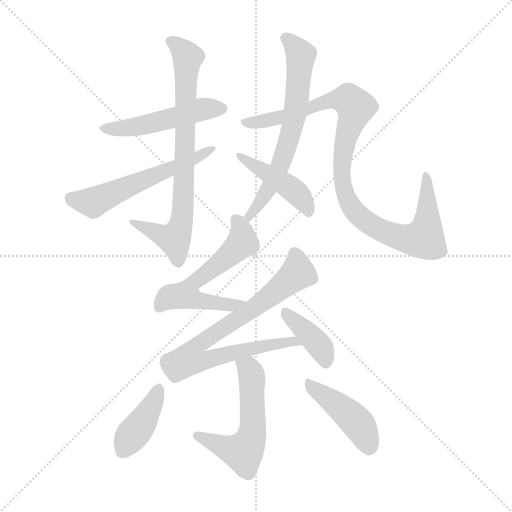
t = 0.00 s
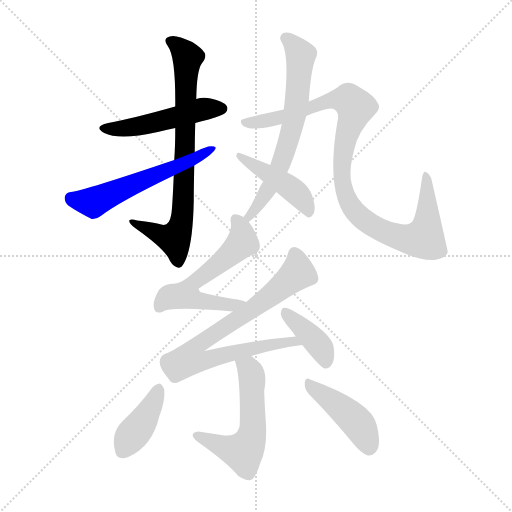
t = 1.83 s
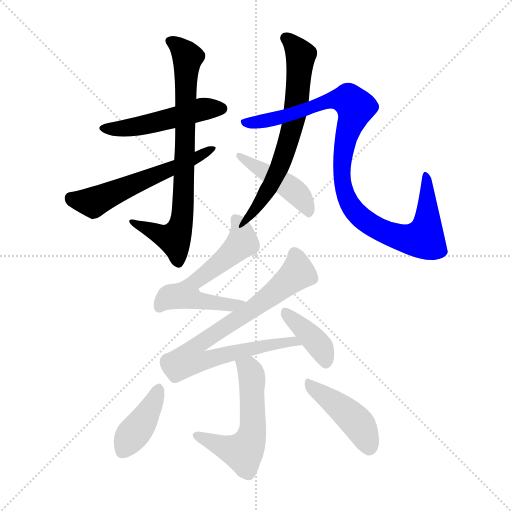
t = 3.66 s
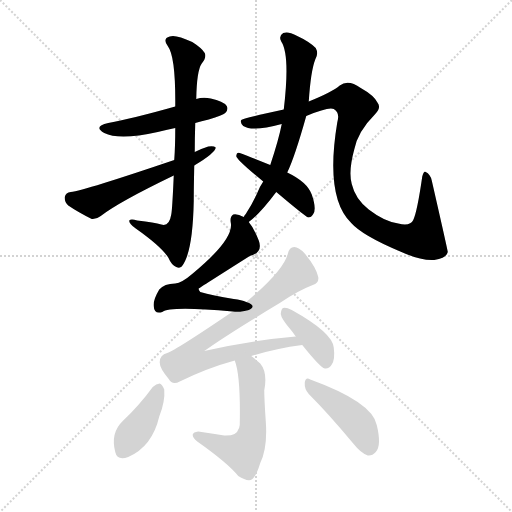
t = 5.49 s
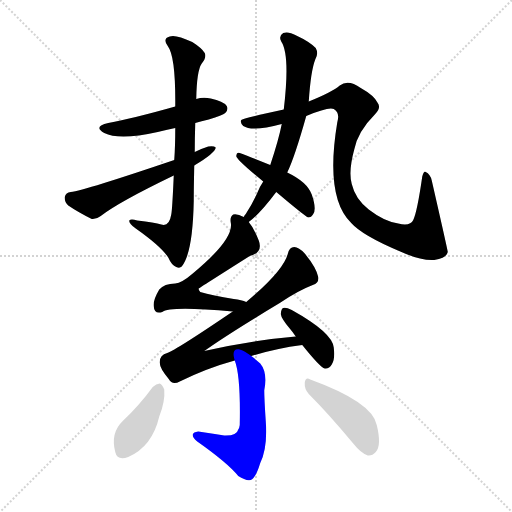
t = 7.33 s
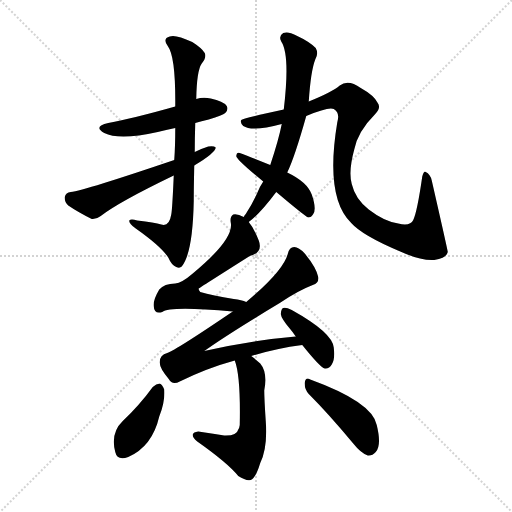
t = 9.16 s

The animated SVG that drew these frames (rendered in a browser with its animation timeline set to each time). Animation: 12 CSS @keyframes rules; one cycle of 9.16 s.

<svg version="1.1" viewBox="0 0 1024 1024" xmlns="http://www.w3.org/2000/svg">
  <g stroke="lightgray" stroke-dasharray="1,1" stroke-width="1" transform="scale(4, 4)">
    <line x1="0" y1="0" x2="256" y2="256"></line>
    <line x1="256" y1="0" x2="0" y2="256"></line>
    <line x1="128" y1="0" x2="128" y2="256"></line>
    <line x1="0" y1="128" x2="256" y2="128"></line>
  </g>
<g transform="scale(1, -1) translate(0, -900)">
   <style type="text/css">
    @keyframes keyframes0 {
      from {
       stroke: blue;
       stroke-dashoffset: 493;
       stroke-width: 128;
       }
       62% {
       animation-timing-function: step-end;
       stroke: blue;
       stroke-dashoffset: 0;
       stroke-width: 128;
       }
       to {
       stroke: black;
       stroke-width: 1024;
       }
       }
       #make-me-a-hanzi-animation-0 {
         animation: keyframes0 0.651204s both;
         animation-delay: 0.000000s;
         animation-timing-function: linear;
       }
    @keyframes keyframes1 {
      from {
       stroke: blue;
       stroke-dashoffset: 762;
       stroke-width: 128;
       }
       71% {
       animation-timing-function: step-end;
       stroke: blue;
       stroke-dashoffset: 0;
       stroke-width: 128;
       }
       to {
       stroke: black;
       stroke-width: 1024;
       }
       }
       #make-me-a-hanzi-animation-1 {
         animation: keyframes1 0.870117s both;
         animation-delay: 0.651204s;
         animation-timing-function: linear;
       }
    @keyframes keyframes2 {
      from {
       stroke: blue;
       stroke-dashoffset: 564;
       stroke-width: 128;
       }
       65% {
       animation-timing-function: step-end;
       stroke: blue;
       stroke-dashoffset: 0;
       stroke-width: 128;
       }
       to {
       stroke: black;
       stroke-width: 1024;
       }
       }
       #make-me-a-hanzi-animation-2 {
         animation: keyframes2 0.708984s both;
         animation-delay: 1.521322s;
         animation-timing-function: linear;
       }
    @keyframes keyframes3 {
      from {
       stroke: blue;
       stroke-dashoffset: 650;
       stroke-width: 128;
       }
       68% {
       animation-timing-function: step-end;
       stroke: blue;
       stroke-dashoffset: 0;
       stroke-width: 128;
       }
       to {
       stroke: black;
       stroke-width: 1024;
       }
       }
       #make-me-a-hanzi-animation-3 {
         animation: keyframes3 0.778971s both;
         animation-delay: 2.230306s;
         animation-timing-function: linear;
       }
    @keyframes keyframes4 {
      from {
       stroke: blue;
       stroke-dashoffset: 993;
       stroke-width: 128;
       }
       76% {
       animation-timing-function: step-end;
       stroke: blue;
       stroke-dashoffset: 0;
       stroke-width: 128;
       }
       to {
       stroke: black;
       stroke-width: 1024;
       }
       }
       #make-me-a-hanzi-animation-4 {
         animation: keyframes4 1.058105s both;
         animation-delay: 3.009277s;
         animation-timing-function: linear;
       }
    @keyframes keyframes5 {
      from {
       stroke: blue;
       stroke-dashoffset: 441;
       stroke-width: 128;
       }
       59% {
       animation-timing-function: step-end;
       stroke: blue;
       stroke-dashoffset: 0;
       stroke-width: 128;
       }
       to {
       stroke: black;
       stroke-width: 1024;
       }
       }
       #make-me-a-hanzi-animation-5 {
         animation: keyframes5 0.608887s both;
         animation-delay: 4.067383s;
         animation-timing-function: linear;
       }
    @keyframes keyframes6 {
      from {
       stroke: blue;
       stroke-dashoffset: 579;
       stroke-width: 128;
       }
       65% {
       animation-timing-function: step-end;
       stroke: blue;
       stroke-dashoffset: 0;
       stroke-width: 128;
       }
       to {
       stroke: black;
       stroke-width: 1024;
       }
       }
       #make-me-a-hanzi-animation-6 {
         animation: keyframes6 0.721191s both;
         animation-delay: 4.676270s;
         animation-timing-function: linear;
       }
    @keyframes keyframes7 {
      from {
       stroke: blue;
       stroke-dashoffset: 752;
       stroke-width: 128;
       }
       71% {
       animation-timing-function: step-end;
       stroke: blue;
       stroke-dashoffset: 0;
       stroke-width: 128;
       }
       to {
       stroke: black;
       stroke-width: 1024;
       }
       }
       #make-me-a-hanzi-animation-7 {
         animation: keyframes7 0.861979s both;
         animation-delay: 5.397461s;
         animation-timing-function: linear;
       }
    @keyframes keyframes8 {
      from {
       stroke: blue;
       stroke-dashoffset: 390;
       stroke-width: 128;
       }
       56% {
       animation-timing-function: step-end;
       stroke: blue;
       stroke-dashoffset: 0;
       stroke-width: 128;
       }
       to {
       stroke: black;
       stroke-width: 1024;
       }
       }
       #make-me-a-hanzi-animation-8 {
         animation: keyframes8 0.567383s both;
         animation-delay: 6.259440s;
         animation-timing-function: linear;
       }
    @keyframes keyframes9 {
      from {
       stroke: blue;
       stroke-dashoffset: 552;
       stroke-width: 128;
       }
       64% {
       animation-timing-function: step-end;
       stroke: blue;
       stroke-dashoffset: 0;
       stroke-width: 128;
       }
       to {
       stroke: black;
       stroke-width: 1024;
       }
       }
       #make-me-a-hanzi-animation-9 {
         animation: keyframes9 0.699219s both;
         animation-delay: 6.826823s;
         animation-timing-function: linear;
       }
    @keyframes keyframes10 {
      from {
       stroke: blue;
       stroke-dashoffset: 397;
       stroke-width: 128;
       }
       56% {
       animation-timing-function: step-end;
       stroke: blue;
       stroke-dashoffset: 0;
       stroke-width: 128;
       }
       to {
       stroke: black;
       stroke-width: 1024;
       }
       }
       #make-me-a-hanzi-animation-10 {
         animation: keyframes10 0.573079s both;
         animation-delay: 7.526042s;
         animation-timing-function: linear;
       }
    @keyframes keyframes11 {
      from {
       stroke: blue;
       stroke-dashoffset: 432;
       stroke-width: 128;
       }
       58% {
       animation-timing-function: step-end;
       stroke: blue;
       stroke-dashoffset: 0;
       stroke-width: 128;
       }
       to {
       stroke: black;
       stroke-width: 1024;
       }
       }
       #make-me-a-hanzi-animation-11 {
         animation: keyframes11 0.601562s both;
         animation-delay: 8.099121s;
         animation-timing-function: linear;
       }
</style>
<path d="M 390.5 654.0 Q 402.5 658.0 417.5 661.0 Q 445.5 670.0 450.5 674.0 Q 457.5 681.0 453.5 688.0 Q 446.5 698.0 421.5 703.0 Q 405.5 706.0 392.5 702.0 L 350.5 687.0 Q 265.5 663.0 216.5 654.0 Q 185.5 647.0 208.5 634.0 Q 238.5 619.0 315.5 636.0 Q 331.5 640.0 350.5 644.0 L 390.5 654.0 Z" fill="lightgray"></path> 
<path d="M 389.5 596.0 Q 389.5 624.0 390.5 654.0 L 392.5 702.0 Q 393.5 759.0 403.5 773.0 Q 413.5 785.0 409.5 794.0 Q 403.5 804.0 384.5 816.0 Q 350.5 832.0 339.5 827.0 Q 324.5 823.0 335.5 808.0 Q 351.5 787.0 350.5 687.0 L 350.5 644.0 Q 350.5 608.0 348.5 580.0 L 347.5 549.0 Q 344.5 480.0 342.5 471.0 Q 338.5 446.0 322.5 451.0 Q 309.5 455.0 274.5 459.0 Q 261.5 463.0 258.5 459.0 Q 257.5 453.0 271.5 443.0 Q 322.5 407.0 336.5 385.0 Q 343.5 369.0 352.5 366.0 Q 359.5 363.0 363.5 367.0 Q 385.5 394.0 387.5 498.0 Q 387.5 522.0 388.5 569.0 L 389.5 596.0 Z" fill="lightgray"></path> 
<path d="M 388.5 569.0 Q 430.5 594.0 431.5 605.0 Q 427.5 609.0 416.5 607.0 Q 403.5 603.0 389.5 596.0 L 348.5 580.0 Q 168.5 519.0 141.5 516.0 Q 131.5 515.0 129.5 506.0 Q 128.5 496.0 136.5 489.0 Q 155.5 476.0 183.5 462.0 Q 192.5 461.0 201.5 468.0 Q 237.5 496.0 347.5 549.0 L 388.5 569.0 Z" fill="lightgray"></path> 
<path d="M 497.5 456.0 Q 519.5 472.0 552.5 516.0 L 574.5 555.0 Q 589.5 586.0 612.5 668.0 L 617.5 697.0 Q 621.5 758.0 630.5 781.0 Q 637.5 793.0 631.5 804.0 Q 618.5 817.0 592.5 829.0 Q 576.5 838.0 566.5 834.0 Q 556.5 828.0 562.5 817.0 Q 580.5 790.0 567.5 681.0 L 563.5 652.0 Q 557.5 621.0 540.5 570.0 L 526.5 537.0 Q 519.5 527.0 514.5 514.0 Q 504.5 492.0 491.5 472.0 Q 488.5 469.0 487.5 466.0 C 471.5 441.0 474.5 437.0 497.5 456.0 Z" fill="lightgray"></path> 
<path d="M 612.5 668.0 Q 657.5 687.0 667.5 682.0 Q 680.5 675.0 674.5 655.0 Q 649.5 505.0 702.5 454.0 Q 724.5 429.0 800.5 397.0 Q 842.5 378.0 868.5 380.0 Q 893.5 384.0 895.5 396.0 Q 895.5 399.0 863.5 539.0 Q 860.5 552.0 851.5 556.0 Q 847.5 559.0 844.5 547.0 Q 834.5 477.0 826.5 460.0 Q 820.5 447.0 796.5 453.0 Q 768.5 457.0 737.5 481.0 Q 710.5 502.0 703.5 532.0 Q 696.5 557.0 708.5 601.0 Q 715.5 637.0 750.5 672.0 Q 762.5 684.0 755.5 694.0 Q 748.5 709.0 721.5 724.0 Q 696.5 742.0 679.5 729.0 Q 664.5 716.0 617.5 697.0 L 567.5 681.0 Q 483.5 663.0 482.5 660.0 Q 479.5 656.0 486.5 648.0 Q 504.5 636.0 563.5 652.0 L 612.5 668.0 Z" fill="lightgray"></path> 
<path d="M 552.5 516.0 Q 610.5 467.0 616.5 465.0 Q 622.5 465.0 626.5 472.0 Q 633.5 482.0 623.5 511.0 Q 614.5 536.0 574.5 555.0 L 540.5 570.0 Q 501.5 586.0 479.5 594.0 Q 473.5 597.0 472.5 588.0 Q 472.5 581.0 526.5 537.0 L 552.5 516.0 Z" fill="lightgray"></path> 
<path d="M 492.5 296.0 Q 483.5 300.0 467.5 302.0 Q 424.5 309.0 400.5 316.0 Q 396.5 320.0 397.5 323.0 Q 398.5 324.0 499.5 388.0 Q 526.5 395.0 517.5 419.0 Q 508.5 443.0 497.5 456.0 L 487.5 466.0 Q 474.5 473.0 466.5 471.0 Q 459.5 467.0 461.5 455.0 Q 468.5 422.0 385.5 353.0 Q 363.5 334.0 350.5 333.0 Q 328.5 333.0 318.5 321.0 Q 305.5 299.0 307.5 287.0 Q 308.5 271.0 324.5 276.0 Q 339.5 288.0 465.5 277.0 C 495.5 274.0 521.5 287.0 492.5 296.0 Z" fill="lightgray"></path> 
<path d="M 502.5 188.0 Q 551.5 203.0 604.5 210.0 C 634.5 214.0 621.5 230.0 591.5 227.0 Q 507.5 220.0 408.5 198.0 Q 454.5 231.0 559.5 294.0 Q 596.5 319.0 625.5 330.0 Q 638.5 334.0 636.5 346.0 Q 632.5 365.0 609.5 393.0 Q 597.5 406.0 588.5 406.0 Q 578.5 406.0 575.5 392.0 Q 566.5 358.0 492.5 296.0 L 465.5 277.0 Q 350.5 199.0 334.5 194.0 Q 319.5 190.0 319.5 176.0 Q 318.5 164.0 337.5 142.0 Q 344.5 129.0 359.5 137.0 Q 414.5 164.0 469.5 179.0 L 502.5 188.0 Z" fill="lightgray"></path> 
<path d="M 604.5 210.0 Q 640.5 165.0 649.5 163.0 Q 658.5 162.0 663.5 171.0 Q 670.5 181.0 667.5 205.0 Q 664.5 235.0 583.5 280.0 Q 571.5 286.0 566.5 284.0 Q 562.5 283.0 561.5 272.0 Q 562.5 263.0 579.5 243.0 Q 585.5 236.0 591.5 227.0 L 604.5 210.0 Z" fill="lightgray"></path> 
<path d="M 469.5 179.0 Q 481.5 148.0 479.5 50.0 Q 478.5 43.0 476.5 41.0 Q 473.5 28.0 448.5 29.0 Q 423.5 33.0 396.5 37.0 Q 386.5 36.0 385.5 31.0 Q 384.5 25.0 394.5 17.0 Q 455.5 -26.0 476.5 -52.0 Q 491.5 -62.0 501.5 -60.0 Q 511.5 -56.0 520.5 -26.0 Q 535.5 4.0 531.5 58.0 Q 528.5 103.0 528.5 119.0 Q 535.5 155.0 520.5 173.0 Q 510.5 182.0 502.5 188.0 C 478.5 207.0 460.5 208.0 469.5 179.0 Z" fill="lightgray"></path> 
<path d="M 305.5 126.0 Q 278.5 89.0 245.5 58.0 Q 220.5 34.0 230.5 -4.0 Q 234.5 -22.0 256.5 -14.0 Q 304.5 7.0 318.5 67.0 Q 330.5 97.0 328.5 121.0 Q 324.5 131.0 319.5 133.0 Q 312.5 133.0 305.5 126.0 Z" fill="lightgray"></path> 
<path d="M 617.5 112.0 Q 657.5 72.0 706.5 13.0 Q 721.5 -6.0 735.5 -11.0 Q 744.5 -12.0 751.5 -4.0 Q 763.5 9.0 753.5 50.0 Q 744.5 96.0 620.5 141.0 Q 611.5 147.0 609.5 135.0 Q 608.5 122.0 617.5 112.0 Z" fill="lightgray"></path> 
      <clipPath id="make-me-a-hanzi-clip-0">
      <path d="M 390.5 654.0 Q 402.5 658.0 417.5 661.0 Q 445.5 670.0 450.5 674.0 Q 457.5 681.0 453.5 688.0 Q 446.5 698.0 421.5 703.0 Q 405.5 706.0 392.5 702.0 L 350.5 687.0 Q 265.5 663.0 216.5 654.0 Q 185.5 647.0 208.5 634.0 Q 238.5 619.0 315.5 636.0 Q 331.5 640.0 350.5 644.0 L 390.5 654.0 Z" fill="lightgray"></path>
      </clipPath>
      <path clip-path="url(#make-me-a-hanzi-clip-0)" d="M 210.5 645.0 L 237.5 643.0 L 301.5 652.0 L 402.5 681.0 L 442.5 683.0 " fill="none" id="make-me-a-hanzi-animation-0" stroke-dasharray="365 730" stroke-linecap="round"></path>

      <clipPath id="make-me-a-hanzi-clip-1">
      <path d="M 389.5 596.0 Q 389.5 624.0 390.5 654.0 L 392.5 702.0 Q 393.5 759.0 403.5 773.0 Q 413.5 785.0 409.5 794.0 Q 403.5 804.0 384.5 816.0 Q 350.5 832.0 339.5 827.0 Q 324.5 823.0 335.5 808.0 Q 351.5 787.0 350.5 687.0 L 350.5 644.0 Q 350.5 608.0 348.5 580.0 L 347.5 549.0 Q 344.5 480.0 342.5 471.0 Q 338.5 446.0 322.5 451.0 Q 309.5 455.0 274.5 459.0 Q 261.5 463.0 258.5 459.0 Q 257.5 453.0 271.5 443.0 Q 322.5 407.0 336.5 385.0 Q 343.5 369.0 352.5 366.0 Q 359.5 363.0 363.5 367.0 Q 385.5 394.0 387.5 498.0 Q 387.5 522.0 388.5 569.0 L 389.5 596.0 Z" fill="lightgray"></path>
      </clipPath>
      <path clip-path="url(#make-me-a-hanzi-clip-1)" d="M 340.5 817.0 L 365.5 800.0 L 375.5 783.0 L 365.5 467.0 L 348.5 423.0 L 319.5 430.0 L 262.5 457.0 " fill="none" id="make-me-a-hanzi-animation-1" stroke-dasharray="634 1268" stroke-linecap="round"></path>

      <clipPath id="make-me-a-hanzi-clip-2">
      <path d="M 388.5 569.0 Q 430.5 594.0 431.5 605.0 Q 427.5 609.0 416.5 607.0 Q 403.5 603.0 389.5 596.0 L 348.5 580.0 Q 168.5 519.0 141.5 516.0 Q 131.5 515.0 129.5 506.0 Q 128.5 496.0 136.5 489.0 Q 155.5 476.0 183.5 462.0 Q 192.5 461.0 201.5 468.0 Q 237.5 496.0 347.5 549.0 L 388.5 569.0 Z" fill="lightgray"></path>
      </clipPath>
      <path clip-path="url(#make-me-a-hanzi-clip-2)" d="M 142.5 503.0 L 186.5 495.0 L 331.5 556.0 L 339.5 565.0 L 392.5 582.0 L 423.5 605.0 " fill="none" id="make-me-a-hanzi-animation-2" stroke-dasharray="436 872" stroke-linecap="round"></path>

      <clipPath id="make-me-a-hanzi-clip-3">
      <path d="M 497.5 456.0 Q 519.5 472.0 552.5 516.0 L 574.5 555.0 Q 589.5 586.0 612.5 668.0 L 617.5 697.0 Q 621.5 758.0 630.5 781.0 Q 637.5 793.0 631.5 804.0 Q 618.5 817.0 592.5 829.0 Q 576.5 838.0 566.5 834.0 Q 556.5 828.0 562.5 817.0 Q 580.5 790.0 567.5 681.0 L 563.5 652.0 Q 557.5 621.0 540.5 570.0 L 526.5 537.0 Q 519.5 527.0 514.5 514.0 Q 504.5 492.0 491.5 472.0 Q 488.5 469.0 487.5 466.0 C 471.5 441.0 474.5 437.0 497.5 456.0 Z" fill="lightgray"></path>
      </clipPath>
      <path clip-path="url(#make-me-a-hanzi-clip-3)" d="M 571.5 824.0 L 601.5 790.0 L 589.5 664.0 L 555.5 557.0 L 535.5 518.0 L 496.5 465.0 " fill="none" id="make-me-a-hanzi-animation-3" stroke-dasharray="522 1044" stroke-linecap="round"></path>

      <clipPath id="make-me-a-hanzi-clip-4">
      <path d="M 612.5 668.0 Q 657.5 687.0 667.5 682.0 Q 680.5 675.0 674.5 655.0 Q 649.5 505.0 702.5 454.0 Q 724.5 429.0 800.5 397.0 Q 842.5 378.0 868.5 380.0 Q 893.5 384.0 895.5 396.0 Q 895.5 399.0 863.5 539.0 Q 860.5 552.0 851.5 556.0 Q 847.5 559.0 844.5 547.0 Q 834.5 477.0 826.5 460.0 Q 820.5 447.0 796.5 453.0 Q 768.5 457.0 737.5 481.0 Q 710.5 502.0 703.5 532.0 Q 696.5 557.0 708.5 601.0 Q 715.5 637.0 750.5 672.0 Q 762.5 684.0 755.5 694.0 Q 748.5 709.0 721.5 724.0 Q 696.5 742.0 679.5 729.0 Q 664.5 716.0 617.5 697.0 L 567.5 681.0 Q 483.5 663.0 482.5 660.0 Q 479.5 656.0 486.5 648.0 Q 504.5 636.0 563.5 652.0 L 612.5 668.0 Z" fill="lightgray"></path>
      </clipPath>
      <path clip-path="url(#make-me-a-hanzi-clip-4)" d="M 486.5 655.0 L 549.5 661.0 L 556.5 668.0 L 565.5 666.0 L 666.5 700.0 L 698.5 698.0 L 711.5 686.0 L 689.5 620.0 L 683.5 547.0 L 692.5 507.0 L 726.5 461.0 L 785.5 430.0 L 835.5 421.0 L 846.5 424.0 L 851.5 433.0 L 857.5 524.0 L 850.5 535.0 L 851.5 549.0 " fill="none" id="make-me-a-hanzi-animation-4" stroke-dasharray="865 1730" stroke-linecap="round"></path>

      <clipPath id="make-me-a-hanzi-clip-5">
      <path d="M 552.5 516.0 Q 610.5 467.0 616.5 465.0 Q 622.5 465.0 626.5 472.0 Q 633.5 482.0 623.5 511.0 Q 614.5 536.0 574.5 555.0 L 540.5 570.0 Q 501.5 586.0 479.5 594.0 Q 473.5 597.0 472.5 588.0 Q 472.5 581.0 526.5 537.0 L 552.5 516.0 Z" fill="lightgray"></path>
      </clipPath>
      <path clip-path="url(#make-me-a-hanzi-clip-5)" d="M 478.5 588.0 L 596.5 511.0 L 618.5 473.0 " fill="none" id="make-me-a-hanzi-animation-5" stroke-dasharray="313 626" stroke-linecap="round"></path>

      <clipPath id="make-me-a-hanzi-clip-6">
      <path d="M 492.5 296.0 Q 483.5 300.0 467.5 302.0 Q 424.5 309.0 400.5 316.0 Q 396.5 320.0 397.5 323.0 Q 398.5 324.0 499.5 388.0 Q 526.5 395.0 517.5 419.0 Q 508.5 443.0 497.5 456.0 L 487.5 466.0 Q 474.5 473.0 466.5 471.0 Q 459.5 467.0 461.5 455.0 Q 468.5 422.0 385.5 353.0 Q 363.5 334.0 350.5 333.0 Q 328.5 333.0 318.5 321.0 Q 305.5 299.0 307.5 287.0 Q 308.5 271.0 324.5 276.0 Q 339.5 288.0 465.5 277.0 C 495.5 274.0 521.5 287.0 492.5 296.0 Z" fill="lightgray"></path>
      </clipPath>
      <path clip-path="url(#make-me-a-hanzi-clip-6)" d="M 470.5 463.0 L 480.5 449.0 L 484.5 416.0 L 454.5 384.0 L 387.5 336.0 L 374.5 309.0 L 385.5 301.0 L 453.5 288.0 L 486.5 295.0 " fill="none" id="make-me-a-hanzi-animation-6" stroke-dasharray="451 902" stroke-linecap="round"></path>

      <clipPath id="make-me-a-hanzi-clip-7">
      <path d="M 502.5 188.0 Q 551.5 203.0 604.5 210.0 C 634.5 214.0 621.5 230.0 591.5 227.0 Q 507.5 220.0 408.5 198.0 Q 454.5 231.0 559.5 294.0 Q 596.5 319.0 625.5 330.0 Q 638.5 334.0 636.5 346.0 Q 632.5 365.0 609.5 393.0 Q 597.5 406.0 588.5 406.0 Q 578.5 406.0 575.5 392.0 Q 566.5 358.0 492.5 296.0 L 465.5 277.0 Q 350.5 199.0 334.5 194.0 Q 319.5 190.0 319.5 176.0 Q 318.5 164.0 337.5 142.0 Q 344.5 129.0 359.5 137.0 Q 414.5 164.0 469.5 179.0 L 502.5 188.0 Z" fill="lightgray"></path>
      </clipPath>
      <path clip-path="url(#make-me-a-hanzi-clip-7)" d="M 589.5 392.0 L 595.5 354.0 L 509.5 284.0 L 402.5 215.0 L 420.5 183.0 L 542.5 212.0 L 588.5 218.0 L 596.5 211.0 " fill="none" id="make-me-a-hanzi-animation-7" stroke-dasharray="624 1248" stroke-linecap="round"></path>

      <clipPath id="make-me-a-hanzi-clip-8">
      <path d="M 604.5 210.0 Q 640.5 165.0 649.5 163.0 Q 658.5 162.0 663.5 171.0 Q 670.5 181.0 667.5 205.0 Q 664.5 235.0 583.5 280.0 Q 571.5 286.0 566.5 284.0 Q 562.5 283.0 561.5 272.0 Q 562.5 263.0 579.5 243.0 Q 585.5 236.0 591.5 227.0 L 604.5 210.0 Z" fill="lightgray"></path>
      </clipPath>
      <path clip-path="url(#make-me-a-hanzi-clip-8)" d="M 569.5 276.0 L 637.5 210.0 L 651.5 173.0 " fill="none" id="make-me-a-hanzi-animation-8" stroke-dasharray="262 524" stroke-linecap="round"></path>

      <clipPath id="make-me-a-hanzi-clip-9">
      <path d="M 469.5 179.0 Q 481.5 148.0 479.5 50.0 Q 478.5 43.0 476.5 41.0 Q 473.5 28.0 448.5 29.0 Q 423.5 33.0 396.5 37.0 Q 386.5 36.0 385.5 31.0 Q 384.5 25.0 394.5 17.0 Q 455.5 -26.0 476.5 -52.0 Q 491.5 -62.0 501.5 -60.0 Q 511.5 -56.0 520.5 -26.0 Q 535.5 4.0 531.5 58.0 Q 528.5 103.0 528.5 119.0 Q 535.5 155.0 520.5 173.0 Q 510.5 182.0 502.5 188.0 C 478.5 207.0 460.5 208.0 469.5 179.0 Z" fill="lightgray"></path>
      </clipPath>
      <path clip-path="url(#make-me-a-hanzi-clip-9)" d="M 475.5 177.0 L 497.5 163.0 L 504.5 142.0 L 506.5 48.0 L 495.5 9.0 L 481.5 -4.0 L 393.5 30.0 " fill="none" id="make-me-a-hanzi-animation-9" stroke-dasharray="424 848" stroke-linecap="round"></path>

      <clipPath id="make-me-a-hanzi-clip-10">
      <path d="M 305.5 126.0 Q 278.5 89.0 245.5 58.0 Q 220.5 34.0 230.5 -4.0 Q 234.5 -22.0 256.5 -14.0 Q 304.5 7.0 318.5 67.0 Q 330.5 97.0 328.5 121.0 Q 324.5 131.0 319.5 133.0 Q 312.5 133.0 305.5 126.0 Z" fill="lightgray"></path>
      </clipPath>
      <path clip-path="url(#make-me-a-hanzi-clip-10)" d="M 316.5 121.0 L 306.5 93.0 L 246.5 -1.0 " fill="none" id="make-me-a-hanzi-animation-10" stroke-dasharray="269 538" stroke-linecap="round"></path>

      <clipPath id="make-me-a-hanzi-clip-11">
      <path d="M 617.5 112.0 Q 657.5 72.0 706.5 13.0 Q 721.5 -6.0 735.5 -11.0 Q 744.5 -12.0 751.5 -4.0 Q 763.5 9.0 753.5 50.0 Q 744.5 96.0 620.5 141.0 Q 611.5 147.0 609.5 135.0 Q 608.5 122.0 617.5 112.0 Z" fill="lightgray"></path>
      </clipPath>
      <path clip-path="url(#make-me-a-hanzi-clip-11)" d="M 619.5 130.0 L 706.5 63.0 L 727.5 35.0 L 737.5 5.0 " fill="none" id="make-me-a-hanzi-animation-11" stroke-dasharray="304 608" stroke-linecap="round"></path>

</g>
</svg>
